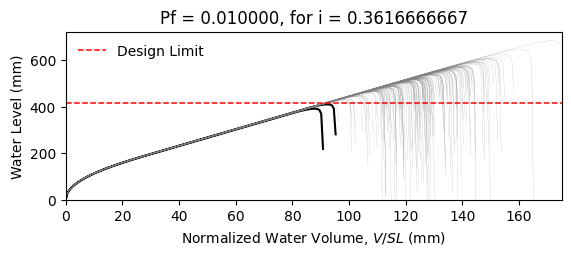

Source data for this figure (header and first rows):
W14X22, L = 360.0 in, slope = 0.020833333333333332 in/in, dead load = 6.944444444444444e-05 kip/in…
zwlim AISC Appendix 2, zwlim DAMP, zwlim Proposed for ASCE 7, zwlim Neglect Ponding, dhnom Denver, dhnom New York, dhnom New Orleans, dh Denver, dh New York, dh New Orleans, dmax
15.16, 15.45, 13.32, 15.16, 3.056, 3.056, 3.056, 3.935, 3.935, 3.935, 22.05, Safe, 
15.16, 15.45, 13.32, 15.16, 3.056, 3.056, 3.056, 3.935, 3.935, 3.935, 19.26, Safe, 
15.16, 15.45, 13.32, 15.16, 3.056, 3.056, 3.056, 3.935, 3.935, 3.935, 18.53, Safe, 
15.16, 15.45, 13.32, 15.16, 3.056, 3.056, 3.056, 3.935, 3.935, 3.935, 21.77, Safe, 
15.16, 15.45, 13.32, 15.16, 3.056, 3.056, 3.056, 3.935, 3.935, 3.935, 18.28, Safe, 
15.16, 15.45, 13.32, 15.16, 3.056, 3.056, 3.056, 3.935, 3.935, 3.935, 26.93, Safe, 
15.16, 15.45, 13.32, 15.16, 3.056, 3.056, 3.056, 3.935, 3.935, 3.935, 20.34, Safe, 
15.16, 15.45, 13.32, 15.16, 3.056, 3.056, 3.056, 3.935, 3.935, 3.935, 18.45, Safe, 
15.16, 15.45, 13.32, 15.16, 3.056, 3.056, 3.056, 3.935, 3.935, 3.935, 21.27, Safe, 
15.16, 15.45, 13.32, 15.16, 3.056, 3.056, 3.056, 3.935, 3.935, 3.935, 19.99, Safe, 
15.16, 15.45, 13.32, 15.16, 3.056, 3.056, 3.056, 3.935, 3.935, 3.935, 17.63, Safe, 
15.16, 15.45, 13.32, 15.16, 3.056, 3.056, 3.056, 3.935, 3.935, 3.935, 17.02, Safe, 
15.16, 15.45, 13.32, 15.16, 3.056, 3.056, 3.056, 3.935, 3.935, 3.935, 21.46, Safe, 
15.16, 15.45, 13.32, 15.16, 3.056, 3.056, 3.056, 3.935, 3.935, 3.935, 18.86, Safe, 
15.16, 15.45, 13.32, 15.16, 3.056, 3.056, 3.056, 3.935, 3.935, 3.935, 21.86, Safe, 
15.16, 15.45, 13.32, 15.16, 3.056, 3.056, 3.056, 3.935, 3.935, 3.935, 19.86, Safe, 
15.16, 15.45, 13.32, 15.16, 3.056, 3.056, 3.056, 3.935, 3.935, 3.935, 20.52, Safe, 
15.16, 15.45, 13.32, 15.16, 3.056, 3.056, 3.056, 3.935, 3.935, 3.935, 22.45, Safe, 
15.16, 15.45, 13.32, 15.16, 3.056, 3.056, 3.056, 3.935, 3.935, 3.935, 18.39, Safe, 
15.16, 15.45, 13.32, 15.16, 3.056, 3.056, 3.056, 3.935, 3.935, 3.935, 19.33, Safe, 
15.16, 15.45, 13.32, 15.16, 3.056, 3.056, 3.056, 3.935, 3.935, 3.935, 18.3, Safe, 
15.16, 15.45, 13.32, 15.16, 3.056, 3.056, 3.056, 3.935, 3.935, 3.935, 21.69, Safe, 
15.16, 15.45, 13.32, 15.16, 3.056, 3.056, 3.056, 3.935, 3.935, 3.935, 22.57, Safe, 
15.16, 15.45, 13.32, 15.16, 3.056, 3.056, 3.056, 3.935, 3.935, 3.935, 20.09, Safe, 
15.16, 15.45, 13.32, 15.16, 3.056, 3.056, 3.056, 3.935, 3.935, 3.935, 19.21, Safe, 
15.16, 15.45, 13.32, 15.16, 3.056, 3.056, 3.056, 3.935, 3.935, 3.935, 16.95, Safe, 
15.16, 15.45, 13.32, 15.16, 3.056, 3.056, 3.056, 3.935, 3.935, 3.935, 21.16, Safe, 
15.16, 15.45, 13.32, 15.16, 3.056, 3.056, 3.056, 3.935, 3.935, 3.935, 20.85, Safe, 
15.16, 15.45, 13.32, 15.16, 3.056, 3.056, 3.056, 3.935, 3.935, 3.935, 18.47, Safe, 
15.16, 15.45, 13.32, 15.16, 3.056, 3.056, 3.056, 3.935, 3.935, 3.935, 23.29, Safe, 
15.16, 15.45, 13.32, 15.16, 3.056, 3.056, 3.056, 3.935, 3.935, 3.935, 20.47, Safe, 
15.16, 15.45, 13.32, 15.16, 3.056, 3.056, 3.056, 3.935, 3.935, 3.935, 21.2, Safe, 
15.16, 15.45, 13.32, 15.16, 3.056, 3.056, 3.056, 3.935, 3.935, 3.935, 19.03, Safe, 
15.16, 15.45, 13.32, 15.16, 3.056, 3.056, 3.056, 3.935, 3.935, 3.935, 22.61, Safe, 
15.16, 15.45, 13.32, 15.16, 3.056, 3.056, 3.056, 3.935, 3.935, 3.935, 21.51, Safe, 
15.16, 15.45, 13.32, 15.16, 3.056, 3.056, 3.056, 3.935, 3.935, 3.935, 18.4, Safe, 
15.16, 15.45, 13.32, 15.16, 3.056, 3.056, 3.056, 3.935, 3.935, 3.935, 20.82, Safe, 
15.16, 15.45, 13.32, 15.16, 3.056, 3.056, 3.056, 3.935, 3.935, 3.935, 21.17, Safe, 
15.16, 15.45, 13.32, 15.16, 3.056, 3.056, 3.056, 3.935, 3.935, 3.935, 22.06, Safe, 
15.16, 15.45, 13.32, 15.16, 3.056, 3.056, 3.056, 3.935, 3.935, 3.935, 17.83, Safe, 
15.16, 15.45, 13.32, 15.16, 3.056, 3.056, 3.056, 3.935, 3.935, 3.935, 22.53, Safe, 
15.16, 15.45, 13.32, 15.16, 3.056, 3.056, 3.056, 3.935, 3.935, 3.935, 19.04, Safe, 
15.16, 15.45, 13.32, 15.16, 3.056, 3.056, 3.056, 3.935, 3.935, 3.935, 19.99, Safe, 
15.16, 15.45, 13.32, 15.16, 3.056, 3.056, 3.056, 3.935, 3.935, 3.935, 19.51, Safe, 
15.16, 15.45, 13.32, 15.16, 3.056, 3.056, 3.056, 3.935, 3.935, 3.935, 22.27, Safe, 
15.16, 15.45, 13.32, 15.16, 3.056, 3.056, 3.056, 3.935, 3.935, 3.935, 17.42, Safe, 
15.16, 15.45, 13.32, 15.16, 3.056, 3.056, 3.056, 3.935, 3.935, 3.935, 20.33, Safe, 
15.16, 15.45, 13.32, 15.16, 3.056, 3.056, 3.056, 3.935, 3.935, 3.935, 19.03, Safe, 
15.16, 15.45, 13.32, 15.16, 3.056, 3.056, 3.056, 3.935, 3.935, 3.935, 20.39, Safe, 
15.16, 15.45, 13.32, 15.16, 3.056, 3.056, 3.056, 3.935, 3.935, 3.935, 18.59, Safe, 
15.16, 15.45, 13.32, 15.16, 3.056, 3.056, 3.056, 3.935, 3.935, 3.935, 21.72, Safe, 
15.16, 15.45, 13.32, 15.16, 3.056, 3.056, 3.056, 3.935, 3.935, 3.935, 16.34, Safe, 
15.16, 15.45, 13.32, 15.16, 3.056, 3.056, 3.056, 3.935, 3.935, 3.935, 20.45, Safe, 
15.16, 15.45, 13.32, 15.16, 3.056, 3.056, 3.056, 3.935, 3.935, 3.935, 19.01, Safe, 
15.16, 15.45, 13.32, 15.16, 3.056, 3.056, 3.056, 3.935, 3.935, 3.935, 23.17, Safe, 
15.16, 15.45, 13.32, 15.16, 3.056, 3.056, 3.056, 3.935, 3.935, 3.935, 18.91, Safe, 
15.16, 15.45, 13.32, 15.16, 3.056, 3.056, 3.056, 3.935, 3.935, 3.935, 20, Safe, 
15.16, 15.45, 13.32, 15.16, 3.056, 3.056, 3.056, 3.935, 3.935, 3.935, 18.88, Safe, 
15.16, 15.45, 13.32, 15.16, 3.056, 3.056, 3.056, 3.935, 3.935, 3.935, 17.1, Safe, 
... 142 more rows
